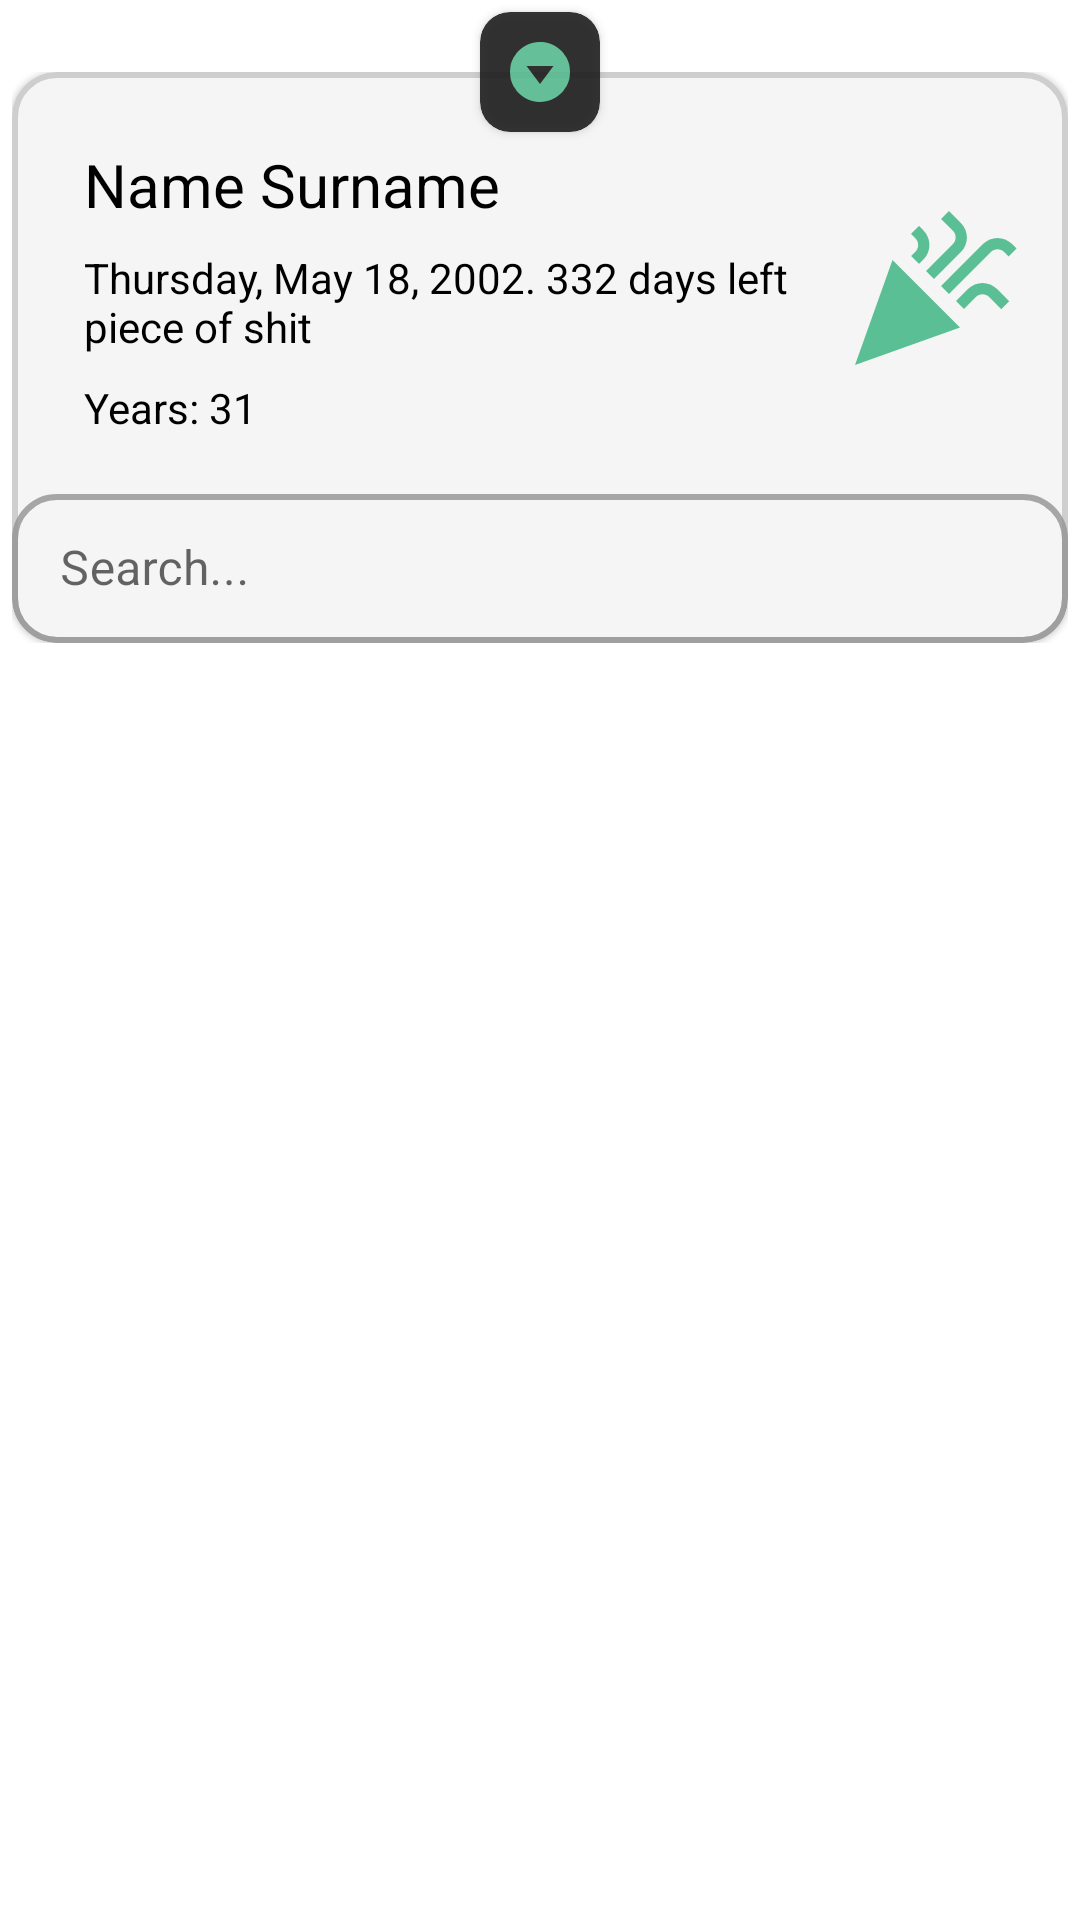

This screen was rendered from an Android layout file. Write that file and the resources it references.
<!-- AndroidManifest.xml: application theme Theme.Birday -->
<!-- res/layout/fragment_favorites_events.xml -->
<?xml version="1.0" encoding="utf-8"?>
<androidx.constraintlayout.widget.ConstraintLayout xmlns:android="http://schemas.android.com/apk/res/android"
    xmlns:app="http://schemas.android.com/apk/res-auto"
    xmlns:tools="http://schemas.android.com/tools"
    android:layout_width="match_parent"
    android:layout_height="match_parent"
    tools:context=".presentation.fragments.FavoritesEventsFragment">

    <androidx.cardview.widget.CardView
        android:id="@+id/button_hide_banner"
        android:layout_width="40dp"
        android:layout_height="40dp"
        android:layout_marginTop="4dp"
        android:alpha="0.9"
        android:backgroundTint="@color/contrast"
        android:clickable="true"
        android:foreground="?android:attr/selectableItemBackground"
        app:cardCornerRadius="10dp"
        app:layout_constraintEnd_toEndOf="parent"
        app:layout_constraintStart_toStartOf="parent"
        app:layout_constraintTop_toTopOf="parent">

        <ImageView
            android:id="@+id/imageView4"
            android:layout_width="wrap_content"
            android:layout_height="wrap_content"
            android:layout_gravity="center"
            android:rotation="90"
            app:srcCompat="@drawable/baseline_play_circle_filled_24"
            app:tint="@color/cyan" />
    </androidx.cardview.widget.CardView>

    <include
        android:id="@+id/banner"
        layout="@layout/banner"
        android:layout_width="0dp"
        android:layout_height="wrap_content"
        android:layout_marginStart="4dp"
        android:layout_marginTop="24dp"
        android:layout_marginEnd="4dp"
        app:layout_constraintEnd_toEndOf="parent"
        app:layout_constraintStart_toStartOf="parent"
        app:layout_constraintTop_toTopOf="parent" />

    <androidx.recyclerview.widget.RecyclerView
        android:id="@+id/rv_favorite_event_list"
        android:layout_width="match_parent"
        android:layout_height="0dp"
        android:background="@color/background"
        android:clipToPadding="false"
        android:overScrollMode="never"
        android:paddingTop="30dp"
        android:paddingBottom="100dp"
        app:layout_constraintBottom_toBottomOf="parent"
        app:layout_constraintEnd_toEndOf="parent"
        app:layout_constraintStart_toStartOf="parent"
        app:layout_constraintTop_toBottomOf="@+id/banner"
        tools:listitem="@layout/favorite_event_item" />
</androidx.constraintlayout.widget.ConstraintLayout>
<!-- res/layout/banner.xml (included above) -->
<?xml version="1.0" encoding="utf-8"?>
<FrameLayout xmlns:android="http://schemas.android.com/apk/res/android"
    xmlns:app="http://schemas.android.com/apk/res-auto"
    xmlns:tools="http://schemas.android.com/tools"
    android:id="@+id/banner_layout"
    android:layout_width="match_parent"

    android:layout_height="wrap_content">

    <com.google.android.material.card.MaterialCardView
        android:layout_width="match_parent"
        android:layout_height="wrap_content"
        android:backgroundTint="@color/banner"
        app:cardCornerRadius="15dp"
        app:strokeColor="@color/banner_stroke"
        app:strokeWidth="2dp">

        <androidx.constraintlayout.widget.ConstraintLayout
            android:layout_width="match_parent"
            android:layout_height="wrap_content">

            <TextView
                android:id="@+id/tv_header"
                android:layout_width="0dp"
                android:layout_height="wrap_content"
                android:layout_marginStart="24dp"
                android:layout_marginTop="24dp"
                android:layout_marginEnd="16dp"
                android:text="Name Surname"
                android:textColor="@color/conspicuous_elements"
                android:textSize="20sp"
                app:layout_constraintEnd_toStartOf="@+id/icon"
                app:layout_constraintHorizontal_bias="0.0"
                app:layout_constraintStart_toStartOf="parent"
                app:layout_constraintTop_toTopOf="parent"
                app:layout_goneMarginLeft="32dp" />

            <TextView
                android:id="@+id/tv_info"
                android:layout_width="0dp"
                android:layout_height="wrap_content"
                android:layout_marginStart="24dp"
                android:layout_marginTop="8dp"
                android:layout_marginEnd="16dp"
                android:text="Thursday, May 18, 2002. 332 days left piece of shit"
                android:textColor="@color/conspicuous_elements"
                app:layout_constraintEnd_toStartOf="@+id/icon"
                app:layout_constraintHorizontal_bias="0.0"
                app:layout_constraintStart_toStartOf="parent"
                app:layout_constraintTop_toBottomOf="@+id/tv_header" />

            <TextView
                android:id="@+id/tv_count"
                android:layout_width="0dp"
                android:layout_height="wrap_content"
                android:layout_marginStart="24dp"
                android:layout_marginTop="8dp"
                android:layout_marginEnd="16dp"
                android:text="Years: 31"
                android:textColor="@color/conspicuous_elements"
                app:layout_constraintEnd_toStartOf="@+id/icon"
                app:layout_constraintHorizontal_bias="0.0"
                app:layout_constraintStart_toStartOf="parent"
                app:layout_constraintTop_toBottomOf="@+id/tv_info" />

            <ImageView
                android:id="@+id/icon"
                android:layout_width="60dp"
                android:layout_height="60dp"
                android:layout_marginEnd="16dp"
                android:src="@drawable/ic_baseline_celebration_24"
                app:layout_constraintBottom_toBottomOf="@+id/tv_count"
                app:layout_constraintEnd_toEndOf="parent"
                app:layout_constraintTop_toTopOf="@+id/tv_header"
                app:tint="@color/cyan" />

            <com.google.android.material.textfield.TextInputLayout
                android:id="@+id/outlinedTextField"
                style="@style/Widget.MaterialComponents.TextInputLayout.OutlinedBox"
                android:layout_width="match_parent"
                android:layout_height="55dp"
                android:layout_marginTop="14dp"
                android:hint="@string/search"
                app:boxCornerRadiusBottomEnd="15dp"
                app:boxCornerRadiusBottomStart="15dp"
                app:boxCornerRadiusTopEnd="15dp"
                app:boxCornerRadiusTopStart="15dp"
                app:boxStrokeColor="@drawable/search_field_selector"
                app:boxStrokeWidth="2dp"
                app:layout_constraintBottom_toBottomOf="parent"
                app:layout_constraintEnd_toEndOf="parent"
                app:layout_constraintStart_toStartOf="parent"
                app:layout_constraintTop_toBottomOf="@+id/tv_count"
                app:startIconDrawable="@drawable/baseline_person_search_24"
                app:startIconTint="@color/cyan">

                <com.google.android.material.textfield.TextInputEditText
                    android:id="@+id/et_search"
                    android:layout_width="match_parent"
                    android:layout_height="match_parent"
                    android:paddingTop="10dp"
                    android:paddingBottom="10dp" />

            </com.google.android.material.textfield.TextInputLayout>

        </androidx.constraintlayout.widget.ConstraintLayout>
    </com.google.android.material.card.MaterialCardView>

</FrameLayout>
<!-- res/layout/favorite_event_item.xml (included above) -->
<?xml version="1.0" encoding="utf-8"?>
<androidx.constraintlayout.widget.ConstraintLayout xmlns:android="http://schemas.android.com/apk/res/android"
    xmlns:app="http://schemas.android.com/apk/res-auto"
    xmlns:tools="http://schemas.android.com/tools"
    android:layout_width="match_parent"
    android:layout_height="wrap_content"
    android:foreground="?android:attr/selectableItemBackground"
    android:clickable="true"
    android:focusable="true">

    <TextView
        android:id="@+id/tv_name"
        android:layout_width="wrap_content"
        android:layout_height="wrap_content"
        android:layout_marginStart="16dp"
        android:layout_marginTop="16dp"
        android:text="TextView"
        android:textColor="@color/conspicuous_elements"
        android:textSize="16sp"
        app:layout_constraintStart_toStartOf="parent"
        app:layout_constraintTop_toTopOf="parent" />

    <TextView
        android:id="@+id/tv_next_celebrate"
        android:layout_width="wrap_content"
        android:layout_height="wrap_content"
        android:layout_marginTop="4dp"
        android:text="TextView"
        android:textColor="@color/conspicuous_elements"
        app:layout_constraintStart_toStartOf="@+id/tv_name"
        app:layout_constraintTop_toBottomOf="@+id/tv_name" />

    <TextView
        android:id="@+id/tv_years"
        android:layout_width="wrap_content"
        android:layout_height="wrap_content"
        android:layout_marginTop="4dp"
        android:layout_marginBottom="16dp"
        android:text="TextView"
        android:textColor="@color/semi_conspicuous_elements"
        app:layout_constraintBottom_toBottomOf="parent"
        app:layout_constraintStart_toStartOf="@+id/tv_next_celebrate"
        app:layout_constraintTop_toBottomOf="@+id/tv_next_celebrate" />

    <TextView
        android:id="@+id/tv_days_left"
        android:layout_width="wrap_content"
        android:layout_height="wrap_content"
        android:layout_marginEnd="16dp"
        android:alpha="0.3"
        android:text="TextView"
        android:textColor="@color/cyan"
        android:textSize="34sp"
        android:textStyle="bold"
        app:layout_constraintBottom_toBottomOf="@+id/tv_next_celebrate"
        app:layout_constraintEnd_toEndOf="parent"
        app:layout_constraintTop_toTopOf="@+id/tv_next_celebrate" />
</androidx.constraintlayout.widget.ConstraintLayout>
<!-- resources referenced by this layout -->
<resources>
  <color name="background">#FFFFFFFF</color>
  <color name="banner">#F5F5F5</color>
  <color name="banner_stroke">#66939393</color>
  <color name="conspicuous_elements">#FF000000</color>
  <color name="contrast">#1F1F1F</color>
  <color name="cyan">#5ABF94</color>
  <color name="semi_conspicuous_elements">#939393</color>
  <!-- drawable baseline_play_circle_filled_24 (drawable) -->
  <vector xmlns:android="http://schemas.android.com/apk/res/android"
      android:height="24dp"
      android:width="24dp"
  
      android:viewportHeight="24"
      android:viewportWidth="24">
          <path
              android:fillColor="@color/cyan"
              android:pathData="M12,2C6.48,2 2,6.48 2,12s4.48,10 10,10 10,-4.48 10,-10S17.52,2 12,2zM10,16.5v-9l6,4.5 -6,4.5z"/>
  </vector>
  <!-- drawable ic_baseline_celebration_24 (drawable) -->
  <vector android:height="24dp" android:tint="@color/menu"
      android:viewportHeight="24" android:viewportWidth="24"
      android:width="24dp" xmlns:android="http://schemas.android.com/apk/res/android">
      <path android:fillColor="@color/menu" android:pathData="M2,22l14,-5l-9,-9z"/>
      <path android:fillColor="@color/menu" android:pathData="M14.53,12.53l5.59,-5.59c0.49,-0.49 1.28,-0.49 1.77,0l0.59,0.59l1.06,-1.06l-0.59,-0.59c-1.07,-1.07 -2.82,-1.07 -3.89,0l-5.59,5.59L14.53,12.53z"/>
      <path android:fillColor="@color/menu" android:pathData="M10.06,6.88L9.47,7.47l1.06,1.06l0.59,-0.59c1.07,-1.07 1.07,-2.82 0,-3.89l-0.59,-0.59L9.47,4.53l0.59,0.59C10.54,5.6 10.54,6.4 10.06,6.88z"/>
      <path android:fillColor="@color/menu" android:pathData="M17.06,11.88l-1.59,1.59l1.06,1.06l1.59,-1.59c0.49,-0.49 1.28,-0.49 1.77,0l1.61,1.61l1.06,-1.06l-1.61,-1.61C19.87,10.81 18.13,10.81 17.06,11.88z"/>
      <path android:fillColor="@color/menu" android:pathData="M15.06,5.88l-3.59,3.59l1.06,1.06l3.59,-3.59c1.07,-1.07 1.07,-2.82 0,-3.89l-1.59,-1.59l-1.06,1.06l1.59,1.59C15.54,4.6 15.54,5.4 15.06,5.88z"/>
  </vector>
  <!-- drawable search_field_selector (drawable) -->
  <?xml version="1.0" encoding="utf-8"?>
  <selector xmlns:android="http://schemas.android.com/apk/res/android">
      <item android:color="@color/cyan" android:state_focused="true" />
      <item android:alpha="0.8" android:color="@color/semi_conspicuous_elements"/>
  </selector>
  <string name="search">Search...</string>
  <style name="Theme.Birday" parent="Theme.MaterialComponents.DayNight.DarkActionBar">
          
          <item name="colorPrimary">@color/cyan</item>
          <item name="colorPrimaryVariant">@color/cyan</item>
          <item name="colorOnPrimary">@color/white</item>
          
          <item name="colorSecondary">@color/teal_200</item>
          <item name="colorSecondaryVariant">@color/teal_700</item>
          <item name="colorOnSecondary">@color/cyan</item>
          <item name="windowActionBar">false</item>
          <item name="windowNoTitle">true</item>
          <item name="colorAccent">@color/cyan</item>
          
          <item name="android:statusBarColor">@color/background</item>
          
      </style>
  <color name="menu">#0F0F0F</color>
  <color name="white">#FFFFFFFF</color>
  <color name="teal_200">#FF03DAC5</color>
  <color name="teal_700">#FF018786</color>
</resources>
